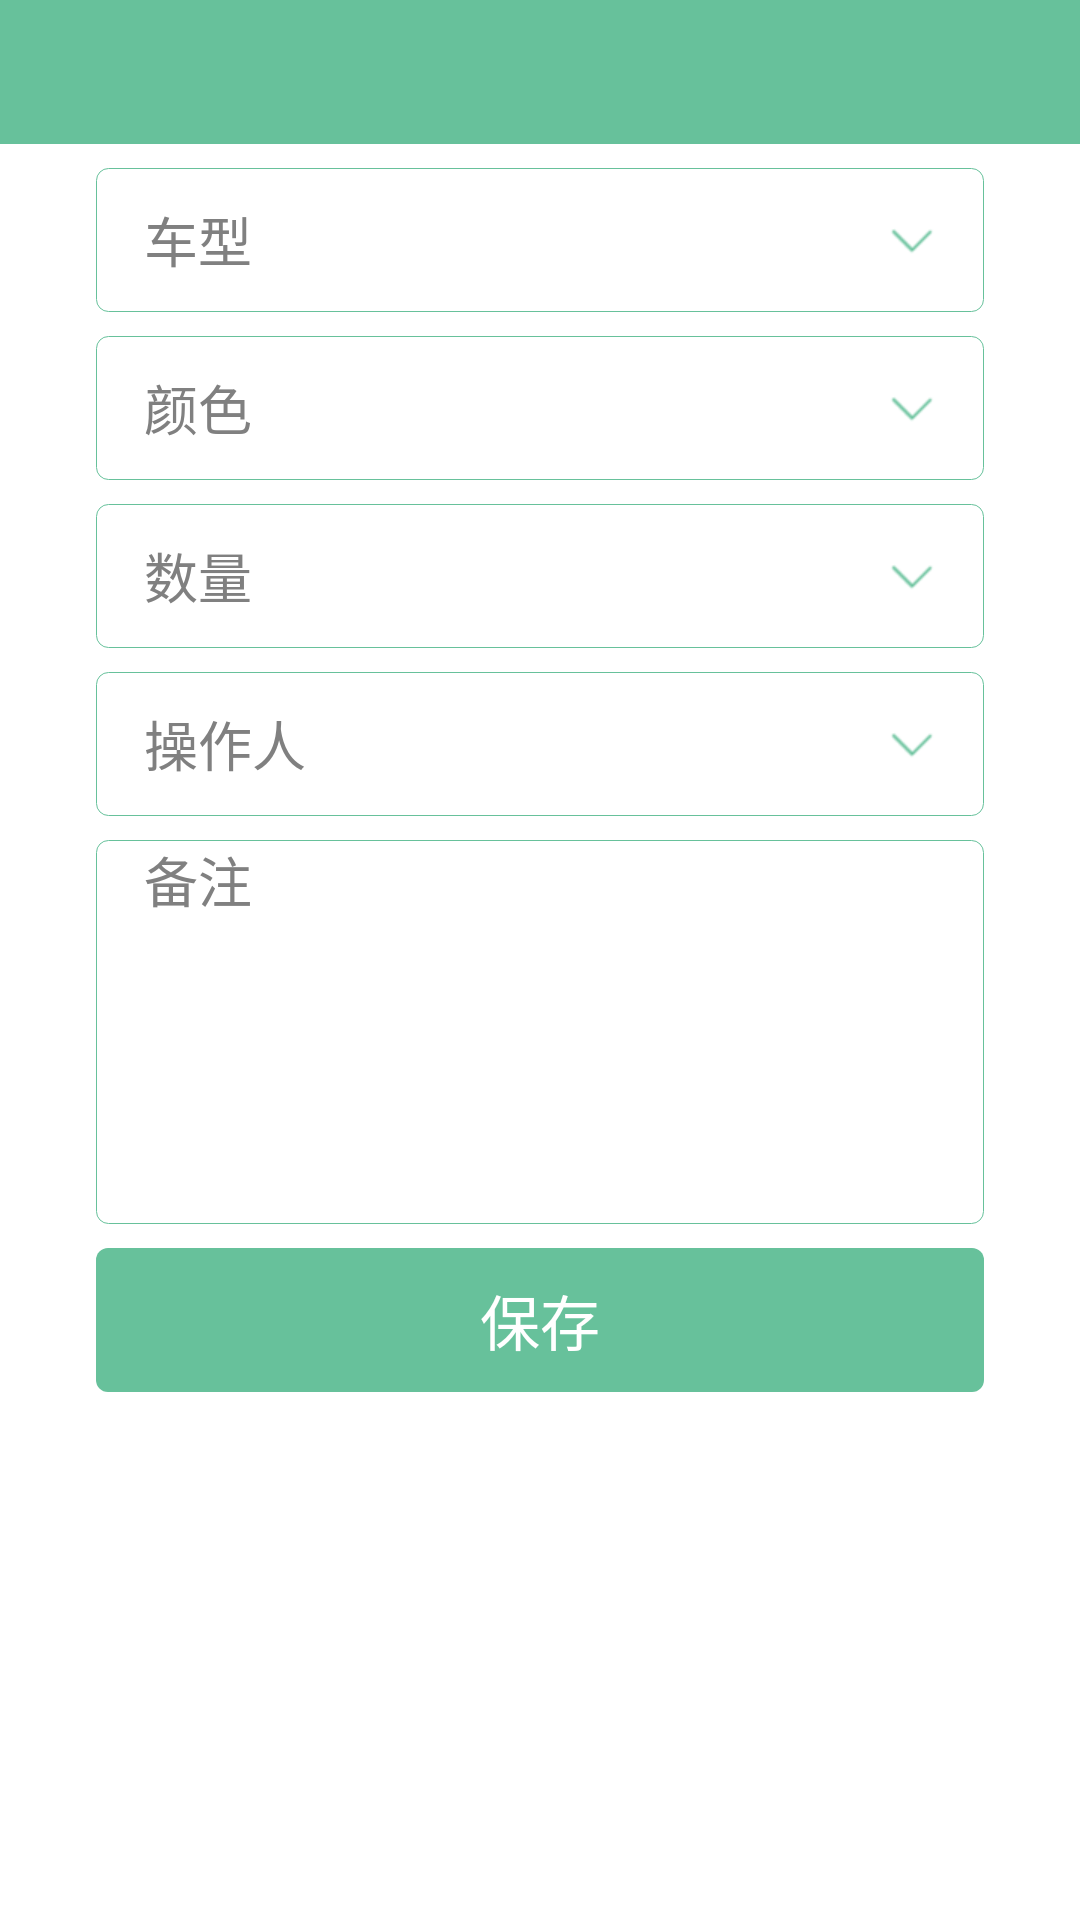

Reconstruct the res/layout file that produces this screen, plus the resources it refers to.
<!-- AndroidManifest.xml: application theme AppTheme -->
<!-- res/layout/activity_add.xml -->
<?xml version="1.0" encoding="utf-8"?>
<LinearLayout
    xmlns:android="http://schemas.android.com/apk/res/android"
    android:layout_width="match_parent"
    android:layout_height="match_parent"
    android:orientation="vertical">

    <include layout="@layout/title_bar"/>

    <FrameLayout
        android:layout_width="match_parent"
        android:layout_height="48dp"
        android:layout_marginLeft="32dp"
        android:layout_marginRight="32dp"
        android:layout_marginTop="8dp"
        android:background="@drawable/rect_stoken_main_white">

        <EditText
            android:id="@+id/activity_add_car_type"
            android:layout_width="match_parent"
            android:layout_height="match_parent"
            android:layout_marginRight="48dp"
            android:background="@null"
            android:hint="车型"
            android:paddingLeft="@dimen/horizontal_margin"
            android:singleLine="true"
            android:textColor="@color/black"
            android:textSize="@dimen/text_size_content"/>

        <ImageView
            android:id="@+id/activity_add_car_type_more"
            android:layout_width="48dp"
            android:layout_height="48dp"
            android:layout_gravity="right|center_vertical"
            android:padding="16dp"
            android:src="@drawable/arrows_down"/>
    </FrameLayout>

    <FrameLayout
        android:layout_width="match_parent"
        android:layout_height="48dp"
        android:layout_marginLeft="32dp"
        android:layout_marginRight="32dp"
        android:layout_marginTop="8dp"
        android:background="@drawable/rect_stoken_main_white">

        <EditText
            android:id="@+id/activity_add_color"
            android:layout_width="match_parent"
            android:layout_height="match_parent"
            android:layout_marginRight="48dp"
            android:background="@null"
            android:hint="颜色"
            android:paddingLeft="@dimen/horizontal_margin"
            android:singleLine="true"
            android:textColor="@color/black"
            android:textSize="@dimen/text_size_content"/>

        <ImageView
            android:id="@+id/activity_add_color_more"
            android:layout_width="48dp"
            android:layout_height="48dp"
            android:layout_gravity="right|center_vertical"
            android:padding="16dp"
            android:src="@drawable/arrows_down"/>
    </FrameLayout>

    <FrameLayout
        android:layout_width="match_parent"
        android:layout_height="48dp"
        android:layout_marginLeft="32dp"
        android:layout_marginRight="32dp"
        android:layout_marginTop="8dp"
        android:background="@drawable/rect_stoken_main_white">

        <EditText
            android:id="@+id/activity_add_count"
            android:layout_width="match_parent"
            android:layout_height="match_parent"
            android:layout_marginRight="48dp"
            android:background="@null"
            android:hint="数量"
            android:paddingLeft="@dimen/horizontal_margin"
            android:singleLine="true"
            android:textColor="@color/black"
            android:textSize="@dimen/text_size_content"/>

        <ImageView
            android:id="@+id/activity_add_count_more"
            android:layout_width="48dp"
            android:layout_height="48dp"
            android:layout_gravity="right|center_vertical"
            android:padding="16dp"
            android:src="@drawable/arrows_down"/>
    </FrameLayout>

    <FrameLayout
        android:layout_width="match_parent"
        android:layout_height="48dp"
        android:layout_marginLeft="32dp"
        android:layout_marginRight="32dp"
        android:layout_marginTop="8dp"
        android:background="@drawable/rect_stoken_main_white">

        <EditText
            android:id="@+id/activity_add_operator"
            android:layout_width="match_parent"
            android:layout_height="match_parent"
            android:layout_marginRight="48dp"
            android:background="@null"
            android:hint="操作人"
            android:paddingLeft="@dimen/horizontal_margin"
            android:singleLine="true"
            android:textColor="@color/black"
            android:textSize="@dimen/text_size_content"/>

        <ImageView
            android:id="@+id/activity_add_operator_more"
            android:layout_width="48dp"
            android:layout_height="48dp"
            android:layout_gravity="right|center_vertical"
            android:padding="16dp"
            android:src="@drawable/arrows_down"/>
    </FrameLayout>

    <EditText
        android:id="@+id/activity_add_note"
        android:layout_width="match_parent"
        android:layout_height="128dp"
        android:layout_marginLeft="32dp"
        android:layout_marginRight="32dp"
        android:layout_marginTop="8dp"
        android:background="@drawable/rect_stoken_main_white"
        android:gravity="left|top"
        android:hint="备注"
        android:paddingLeft="@dimen/horizontal_margin"
        android:textColor="@color/black"
        android:textSize="@dimen/text_size_content"/>

    <Button
        android:id="@+id/activity_add_save"
        android:layout_width="match_parent"
        android:layout_height="48dp"
        android:background="@drawable/rect_solid_main"
        android:layout_gravity="center_horizontal"
        android:layout_marginLeft="32dp"
        android:layout_marginRight="32dp"
        android:layout_marginTop="8dp"
        android:textSize="@dimen/text_size_title"
        android:textColor="@color/white"
        android:text="保存"/>
</LinearLayout>
<!-- res/layout/title_bar.xml (included above) -->
<?xml version="1.0" encoding="utf-8"?>
<FrameLayout xmlns:android="http://schemas.android.com/apk/res/android"
             android:layout_width="match_parent"
             android:layout_height="48dp"
             android:background="@color/main_color">

    <TextView
        android:id="@+id/title_back"
        android:layout_width="wrap_content"
        android:layout_height="wrap_content"
        android:layout_gravity="left|center_vertical"
        android:layout_marginLeft="@dimen/horizontal_margin"
        android:textColor="@color/white"
        android:textSize="@dimen/text_size_content"/>

    <TextView
        android:id="@+id/title_title"
        android:layout_width="wrap_content"
        android:layout_height="wrap_content"
        android:layout_gravity="center"
        android:textColor="@color/white"
        android:textSize="@dimen/text_size_title"/>

    <TextView
        android:id="@+id/title_action"
        android:layout_width="wrap_content"
        android:layout_height="wrap_content"
        android:layout_gravity="right|center_vertical"
        android:layout_marginRight="@dimen/horizontal_margin"
        android:textColor="@color/white"
        android:textSize="@dimen/text_size_content"/>
</FrameLayout>
<!-- resources referenced by this layout -->
<resources>
  <color name="black">#ff353535</color>
  <color name="main_color">#ff67C19B</color>
  <color name="white">#ffffffff</color>
  <dimen name="horizontal_margin">16dp</dimen>
  <dimen name="text_size_content">18sp</dimen>
  <dimen name="text_size_title">20sp</dimen>
  <!-- drawable arrows_down: png bitmap (drawable, 3210 bytes) -->
  <!-- drawable rect_solid_main (drawable) -->
  <?xml version="1.0" encoding="utf-8"?>
  <shape xmlns:android="http://schemas.android.com/apk/res/android"
         android:shape="rectangle">
      <solid android:color="@color/main_color"/>
      <corners android:radius="@dimen/corners"/>
  </shape>
  <!-- drawable rect_stoken_main_white (drawable) -->
  <?xml version="1.0" encoding="utf-8"?>
  <shape xmlns:android="http://schemas.android.com/apk/res/android"
      android:shape="rectangle">
      <solid android:color="@color/white"/>
      <stroke android:color="@color/main_color"
              android:width="1px"/>
      <corners android:radius="@dimen/corners"/>
  
  </shape>
  <style name="AppTheme" parent="android:Theme.Holo.Light.NoActionBar">
          
      </style>
  <dimen name="corners">4dp</dimen>
</resources>
